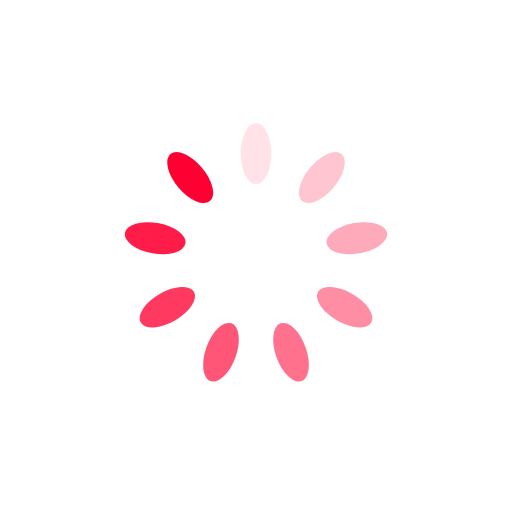
t = 0.00 s
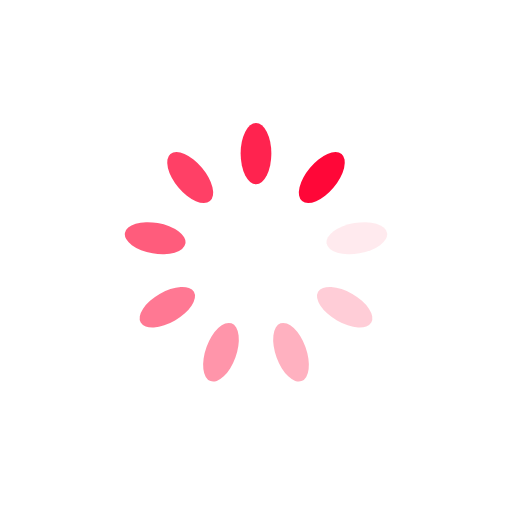
t = 0.25 s
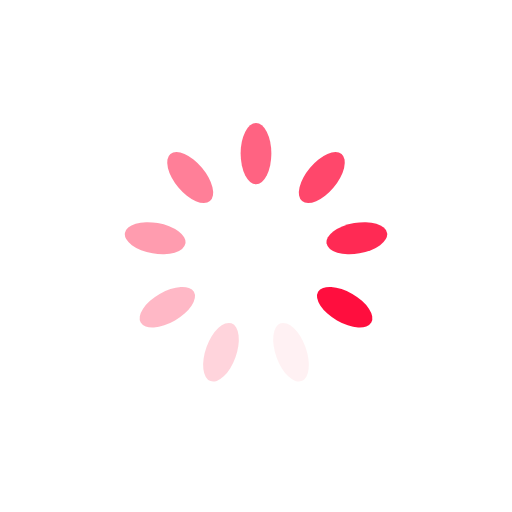
t = 0.50 s
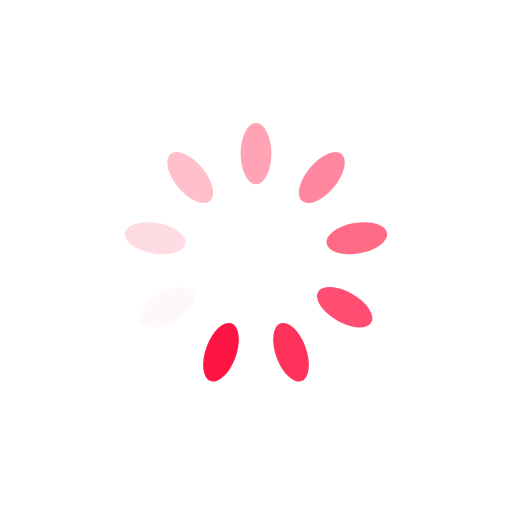
t = 0.75 s

The animated SVG that drew these frames (rendered in a browser with its animation timeline set to each time). Animation: 9 SMIL elements (animate=9); one cycle of 1.00 s, repeats indefinitely.

<?xml version="1.0" encoding="utf-8"?>
<svg xmlns="http://www.w3.org/2000/svg" xmlns:xlink="http://www.w3.org/1999/xlink" style="margin: auto; background: none; display: block; shape-rendering: auto;" width="200px" height="200px" viewBox="0 0 100 100" preserveAspectRatio="xMidYMid">
<g transform="rotate(0 50 50)">
  <rect x="47" y="24" rx="3" ry="6" width="6" height="12" fill="#ff0033">
    <animate attributeName="opacity" values="1;0" keyTimes="0;1" dur="1s" begin="-0.8888888888888888s" repeatCount="indefinite"></animate>
  </rect>
</g><g transform="rotate(40 50 50)">
  <rect x="47" y="24" rx="3" ry="6" width="6" height="12" fill="#ff0033">
    <animate attributeName="opacity" values="1;0" keyTimes="0;1" dur="1s" begin="-0.7777777777777778s" repeatCount="indefinite"></animate>
  </rect>
</g><g transform="rotate(80 50 50)">
  <rect x="47" y="24" rx="3" ry="6" width="6" height="12" fill="#ff0033">
    <animate attributeName="opacity" values="1;0" keyTimes="0;1" dur="1s" begin="-0.6666666666666666s" repeatCount="indefinite"></animate>
  </rect>
</g><g transform="rotate(120 50 50)">
  <rect x="47" y="24" rx="3" ry="6" width="6" height="12" fill="#ff0033">
    <animate attributeName="opacity" values="1;0" keyTimes="0;1" dur="1s" begin="-0.5555555555555556s" repeatCount="indefinite"></animate>
  </rect>
</g><g transform="rotate(160 50 50)">
  <rect x="47" y="24" rx="3" ry="6" width="6" height="12" fill="#ff0033">
    <animate attributeName="opacity" values="1;0" keyTimes="0;1" dur="1s" begin="-0.4444444444444444s" repeatCount="indefinite"></animate>
  </rect>
</g><g transform="rotate(200 50 50)">
  <rect x="47" y="24" rx="3" ry="6" width="6" height="12" fill="#ff0033">
    <animate attributeName="opacity" values="1;0" keyTimes="0;1" dur="1s" begin="-0.3333333333333333s" repeatCount="indefinite"></animate>
  </rect>
</g><g transform="rotate(240 50 50)">
  <rect x="47" y="24" rx="3" ry="6" width="6" height="12" fill="#ff0033">
    <animate attributeName="opacity" values="1;0" keyTimes="0;1" dur="1s" begin="-0.2222222222222222s" repeatCount="indefinite"></animate>
  </rect>
</g><g transform="rotate(280 50 50)">
  <rect x="47" y="24" rx="3" ry="6" width="6" height="12" fill="#ff0033">
    <animate attributeName="opacity" values="1;0" keyTimes="0;1" dur="1s" begin="-0.1111111111111111s" repeatCount="indefinite"></animate>
  </rect>
</g><g transform="rotate(320 50 50)">
  <rect x="47" y="24" rx="3" ry="6" width="6" height="12" fill="#ff0033">
    <animate attributeName="opacity" values="1;0" keyTimes="0;1" dur="1s" begin="0s" repeatCount="indefinite"></animate>
  </rect>
</g>
<!-- [ldio] generated by https://loading.io/ --></svg>
